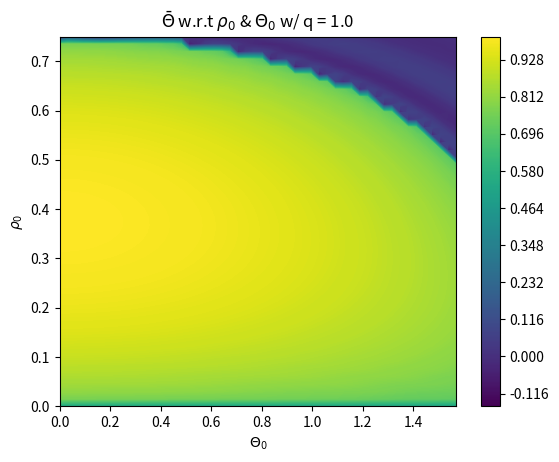

Generate this figure with matplotlib:
''' ----- ----- ----- ----- ----- ----- ----- ----- ----- ----- ----- ----- ----- ----- '''
''' ----- ----- ----- ----- Module imports and what not ----- ----- ----- -----  '''
import numpy as np
import matplotlib.pyplot as plt
from scipy.integrate import odeint

''' ----- ----- ----- ----- I.C and Global Variables: ----- ----- ----- ----- '''
rhoPartition = 50         # Rho space partition size
thetaPartition = 50       # Theta space partition size
timePartition = 100       # Time space partition size
xi = 1.00                 # Xi value
m = 0.00                  # m value
q = 1.0                   # Zeemanshift value
ri = 0.00                 # Initial value for initical condition for rho not
rf = 0.75                 # Final value for initial condition for rho not
ui = 0                    # Initial condition for theta
uf = (np.pi)/2            # Initial condition for theta   
ti = 0                    # Initial time value
tf = 30                   # Final time value
rho = [ri, rf]            # Rho array
theta = [ui, uf]          # Theta array
time = [ti, tf]           # Time array

''' ----- ----- ----- ----- Parameter Space and Partition Size ----- ----- ----- ----- '''
rhoSpace = np.linspace(rho[0], rho[-1], rhoPartition)           # Rho space
thetaSpace = np.linspace(theta[0], theta[-1], thetaPartition)   # Theta space
timeSpace = np.linspace(time[0], time[-1], timePartition)       # Time Space

''' ----- ----- ----- ----- ----- ----- ----- ----- ----- ----- ----- ----- ----- ----- '''

''' ----- ----- ----- ----- Diffy Q's ----- ----- ----- ----- '''
def SolveMe(IC, t):
    r, u = IC
    pieceOne = (1-r)
    pieceTwo = (1-2*r)
    pieceThree = np.sqrt(pieceOne**2-m**2)
    dr = 2*xi*np.sin(u)*r*pieceThree
    du = 2*xi*(pieceTwo + (np.cos(u)*(pieceOne*pieceTwo-m**2))/(pieceThree)) - q
    f = [dr, du]
    return f

''' ----- ----- ----- ----- Solution Matrix and Whatnot ----- ----- ----- ----- '''
timeAvgSol = np.zeros((rhoPartition, thetaPartition))

for i in range(thetaPartition):
    for j in range(rhoPartition):
        flurdBop = odeint(SolveMe, [rhoSpace[j],thetaSpace[i]], timeSpace)[:,1]
        timeAvgSol[j,i] = ((1/time[-1])*np.sum(np.cos(flurdBop/2))*(timeSpace[-1]/timePartition))
        
plt.figure()
plt.contourf(thetaSpace, rhoSpace, timeAvgSol, levels=300)
plt.title(r"$\bar{\Theta}$ w.r.t $\rho_{0}$ & $\Theta_{0}$ w/ q = " + str(q))
plt.ylabel(r"$\rho_{0}$")
plt.xlabel(r"$\Theta_{0}$")
plt.colorbar()
plt.show()     


